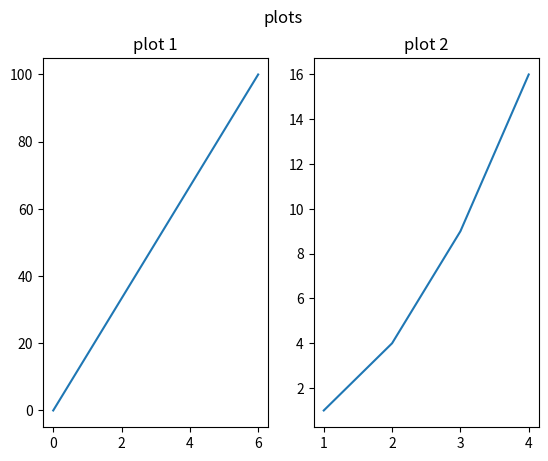

Source code (Python):
import matplotlib.pyplot as plt
import numpy as np

#plot 1:
x = np.array([0, 6])
y = np.array([0, 100])

plt.subplot(1, 2, 1)
plt.plot(x,y)
plt.title("plot 1")

#plot 2:
x = np.array([1, 2, 3, 4])
y = np.array([1, 4, 9, 16])

plt.subplot(1, 2, 2)
plt.plot(x,y)
plt.title("plot 2")


plt.suptitle("plots")
plt.show()